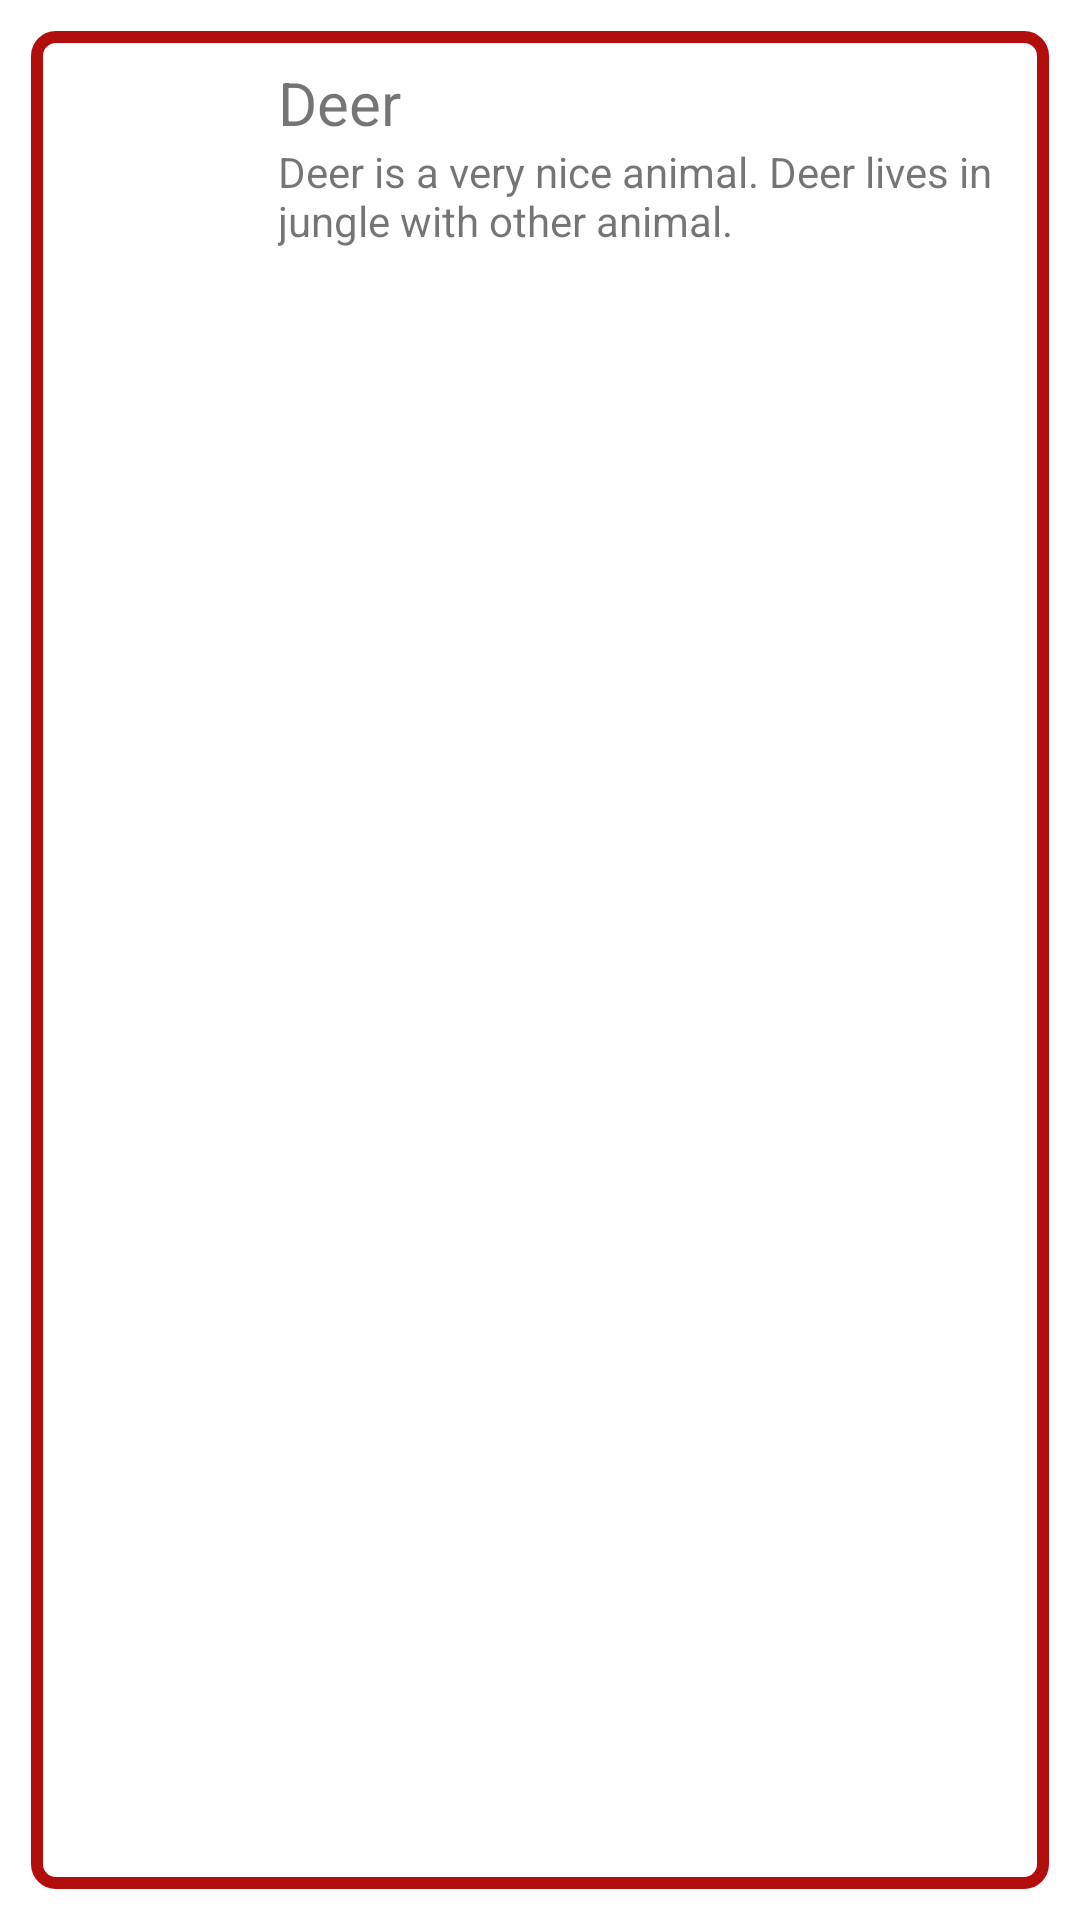

Write the Android layout XML for this screen, with the resource values it uses.
<!-- AndroidManifest.xml: application theme Theme.ZooMania -->
<!-- res/layout/animal_killer_ticket.xml -->
<?xml version="1.0" encoding="utf-8"?>
<LinearLayout xmlns:android="http://schemas.android.com/apk/res/android"
    xmlns:app="http://schemas.android.com/apk/res-auto"
    android:id="@+id/idanimalticket"
    android:layout_width="match_parent"
    android:layout_height="wrap_content"
    android:orientation="vertical">

    <LinearLayout
        android:id="@+id/idanimalcard"
        android:layout_width="match_parent"
        android:layout_height="match_parent"
        android:layout_margin="5pt"
        android:background="@drawable/killer_background"
        android:orientation="horizontal"
        android:padding="5pt">

        <ImageView
            android:id="@+id/imageView"
            android:layout_width="30pt"
            android:layout_height="30pt"
            app:srcCompat="@drawable/deer" />

        <LinearLayout
            android:layout_width="match_parent"
            android:layout_height="match_parent"
            android:orientation="vertical"
            android:paddingLeft="5pt">

            <TextView
                android:id="@+id/idtitle"
                android:layout_width="wrap_content"
                android:layout_height="wrap_content"
                android:text="Deer"
                android:textSize="20sp" />

            <TextView
                android:id="@+id/iddes"
                android:layout_width="wrap_content"
                android:layout_height="wrap_content"
                android:text="Deer is a very nice animal. Deer lives in jungle with other animal." />
        </LinearLayout>
    </LinearLayout>

</LinearLayout>
<!-- resources referenced by this layout -->
<resources>
  <!-- drawable killer_background (drawable) -->
  <?xml version="1.0" encoding="utf-8"?>
  <selector xmlns:android="http://schemas.android.com/apk/res/android">
      <item>
          <shape>
              <stroke android:width="2pt"
                  android:color="#B30E0E"/>
              <corners android:radius="3pt"/>
              <solid android:color="@color/white"/>
              <padding android:bottom="3pt"
                  android:right="3pt"
                  android:top="3pt"
                  android:left="3pt"/>
          </shape>
      </item>
  </selector>
  <style name="Theme.ZooMania" parent="Theme.MaterialComponents.DayNight.DarkActionBar">
          
          <item name="colorPrimary">@color/purple_500</item>
          <item name="colorPrimaryVariant">@color/purple_700</item>
          <item name="colorOnPrimary">@color/white</item>
          
          <item name="colorSecondary">@color/teal_200</item>
          <item name="colorSecondaryVariant">@color/teal_700</item>
          <item name="colorOnSecondary">@color/black</item>
          
          <item name="android:statusBarColor" tools:targetApi="l">?attr/colorPrimaryVariant</item>
          
      </style>
  <!-- not gathered from this repository: default colours our renderer supplied (Android Studio template values) -->
  <color name="purple_500">#FF6200EE</color>
  <color name="purple_700">#FF3700B3</color>
  <color name="teal_200">#FF03DAC5</color>
  <color name="teal_700">#FF018786</color>
  <color name="black">#FF000000</color>
  <color name="white">#FFFFFFFF</color>
</resources>
